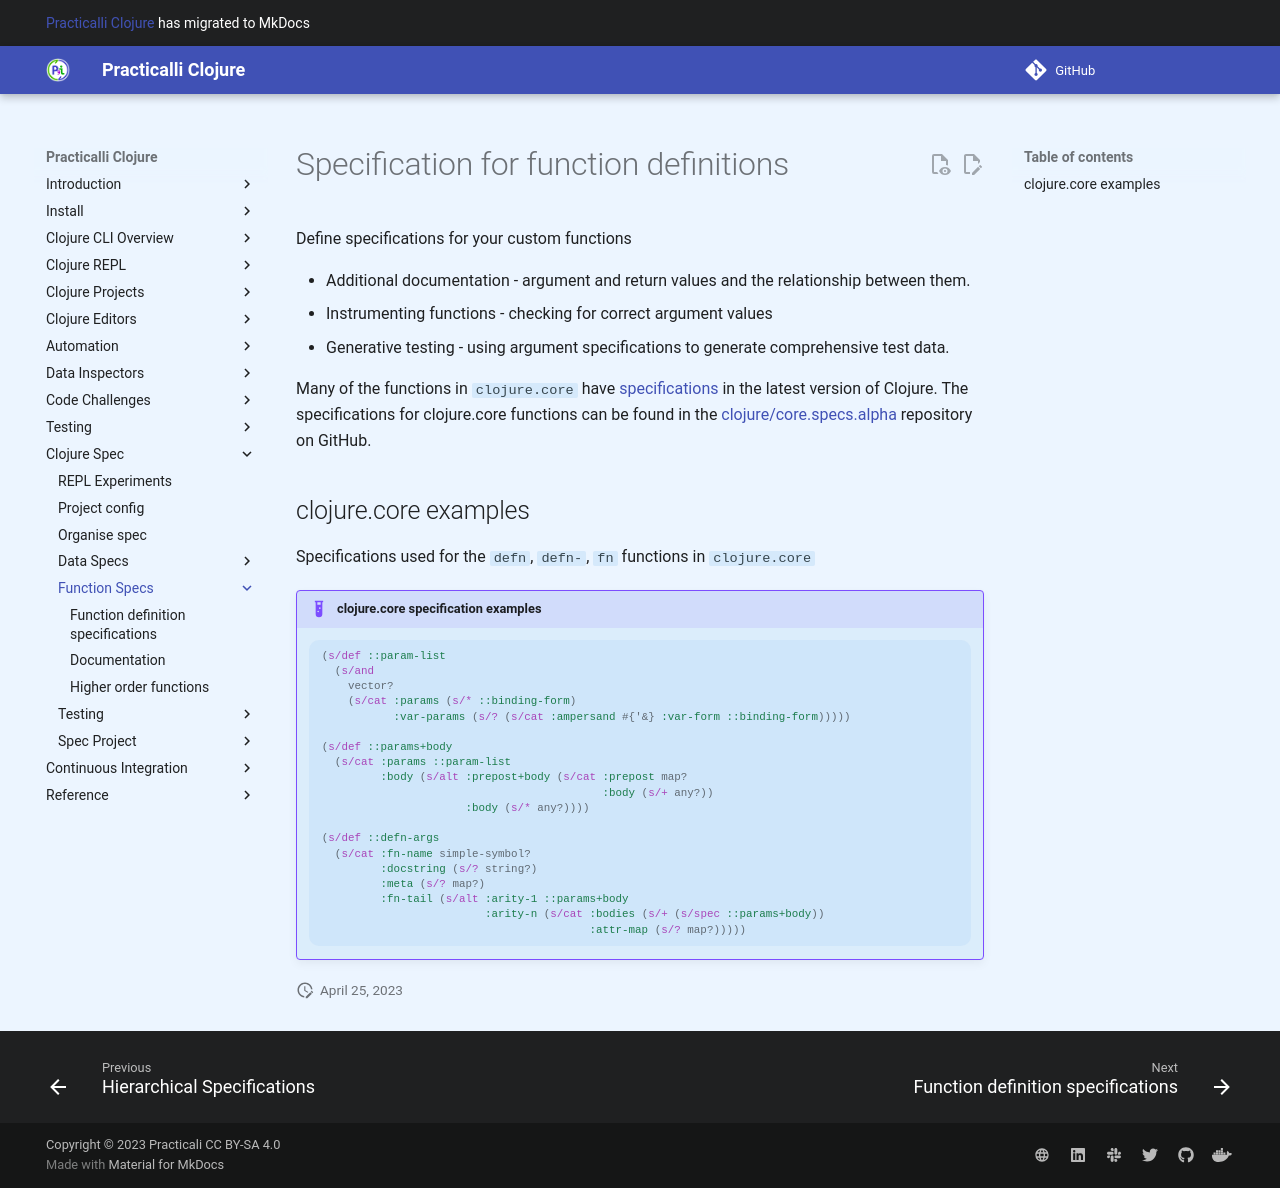

repository: practicalli/clojure · page: clojure-spec/functions/index.html · generator: mkdocs

# Specification for function definitions

 Define specifications for your custom functions

* Additional documentation - argument and return values and the relationship between them.
* Instrumenting functions - checking for correct argument values
* Generative testing - using argument specifications to generate comprehensive test data.

Many of the functions in `clojure.core` have [specifications](https://github.com/clojure/core.specs.alpha) in the latest version of Clojure.  The specifications for clojure.core functions can be found in the [clojure/core.specs.alpha](https://github.com/clojure/core.specs.alpha) repository on GitHub.

## Examples of specifications from core.specs.alpha
Specifications used for the `defn`, `defn-`, `fn` functions in `clojure.core`

```clojure
(s/def ::param-list
  (s/and
    vector?
    (s/cat :params (s/* ::binding-form)
           :var-params (s/? (s/cat :ampersand #{'&} :var-form ::binding-form)))))

(s/def ::params+body
  (s/cat :params ::param-list
         :body (s/alt :prepost+body (s/cat :prepost map?
                                           :body (s/+ any?))
                      :body (s/* any?))))

(s/def ::defn-args
  (s/cat :fn-name simple-symbol?
         :docstring (s/? string?)
         :meta (s/? map?)
         :fn-tail (s/alt :arity-1 ::params+body
                         :arity-n (s/cat :bodies (s/+ (s/spec ::params+body))
                                         :attr-map (s/? map?)))))
```
